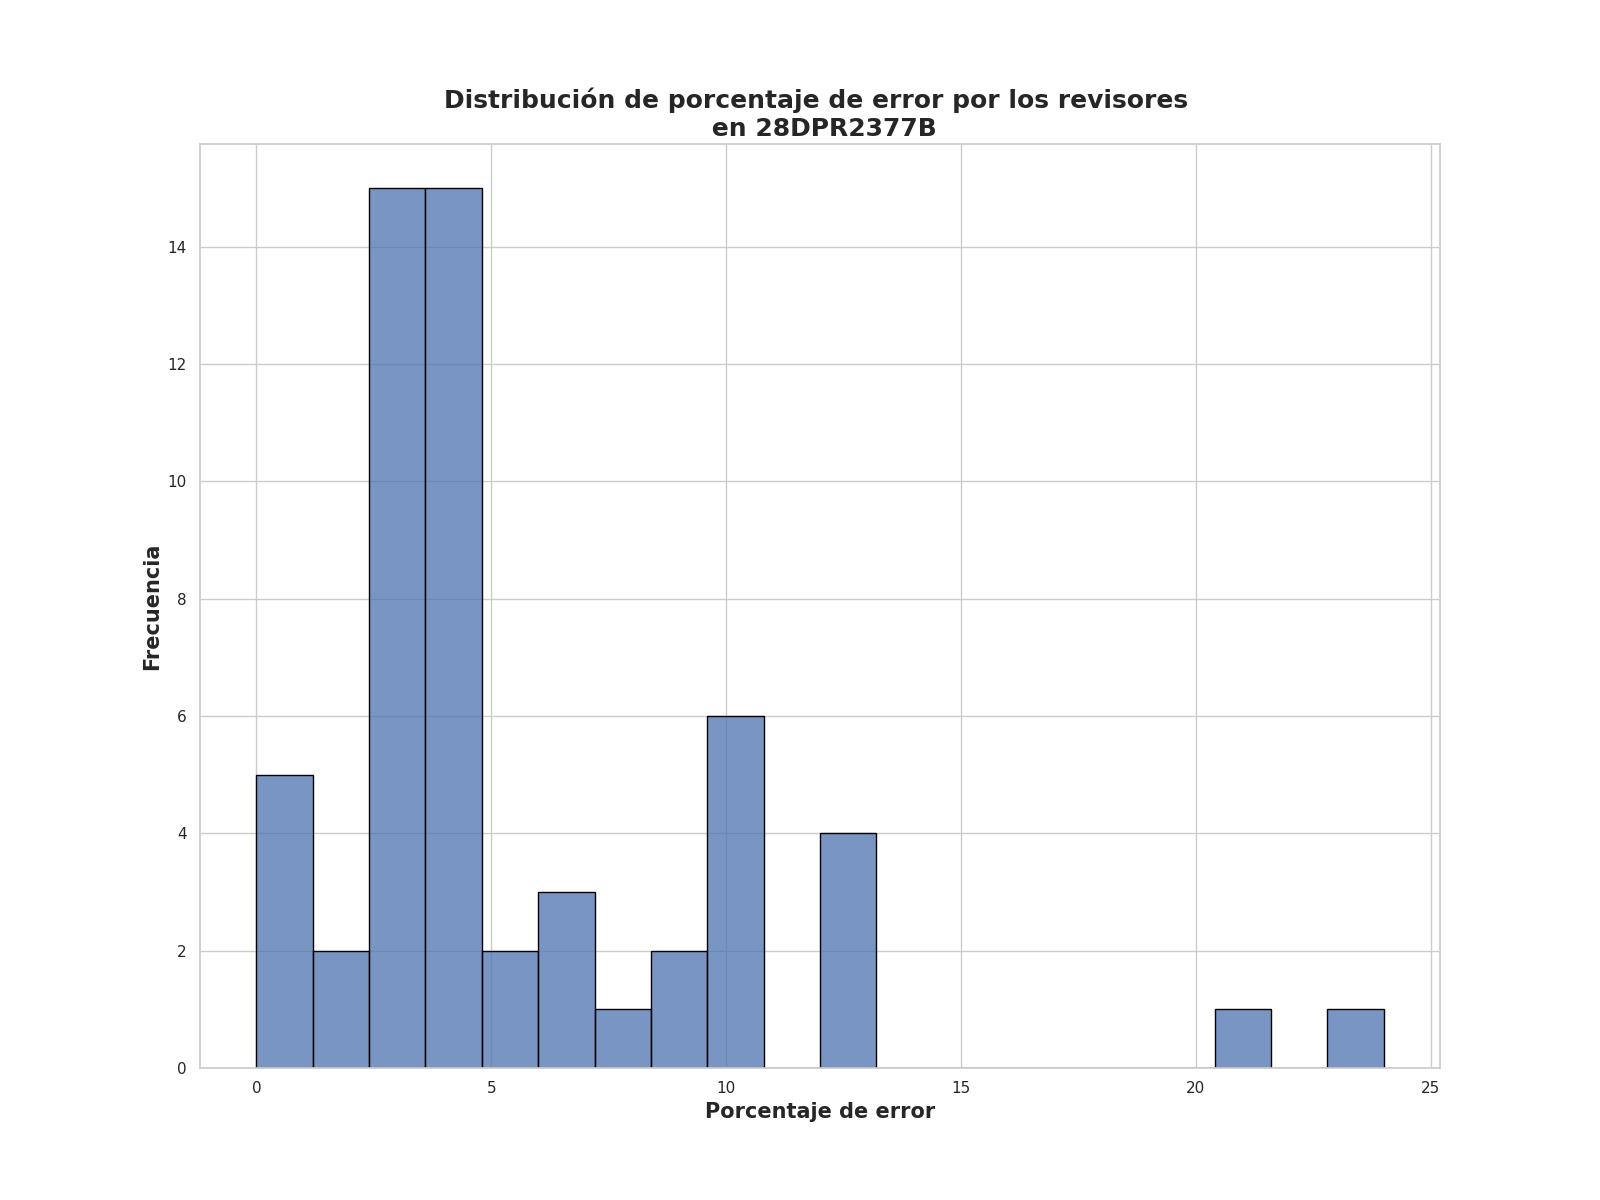

The file beside this chart, header and first rows:
Porcentaje de error de revisores, Frecuencia
2.5, 15
3.75, 9
4.5, 5
0.0, 5
10.5, 5
6.5, 2
8.5, 1
5.75, 1
1.25, 1
2.0, 1
12.5, 1
12.0, 1
4.0, 1
6.25, 1
7.25, 1
24.0, 1
10.0, 1
9.0, 1
5.25, 1
12.25, 1
20.5, 1
13.0, 1
